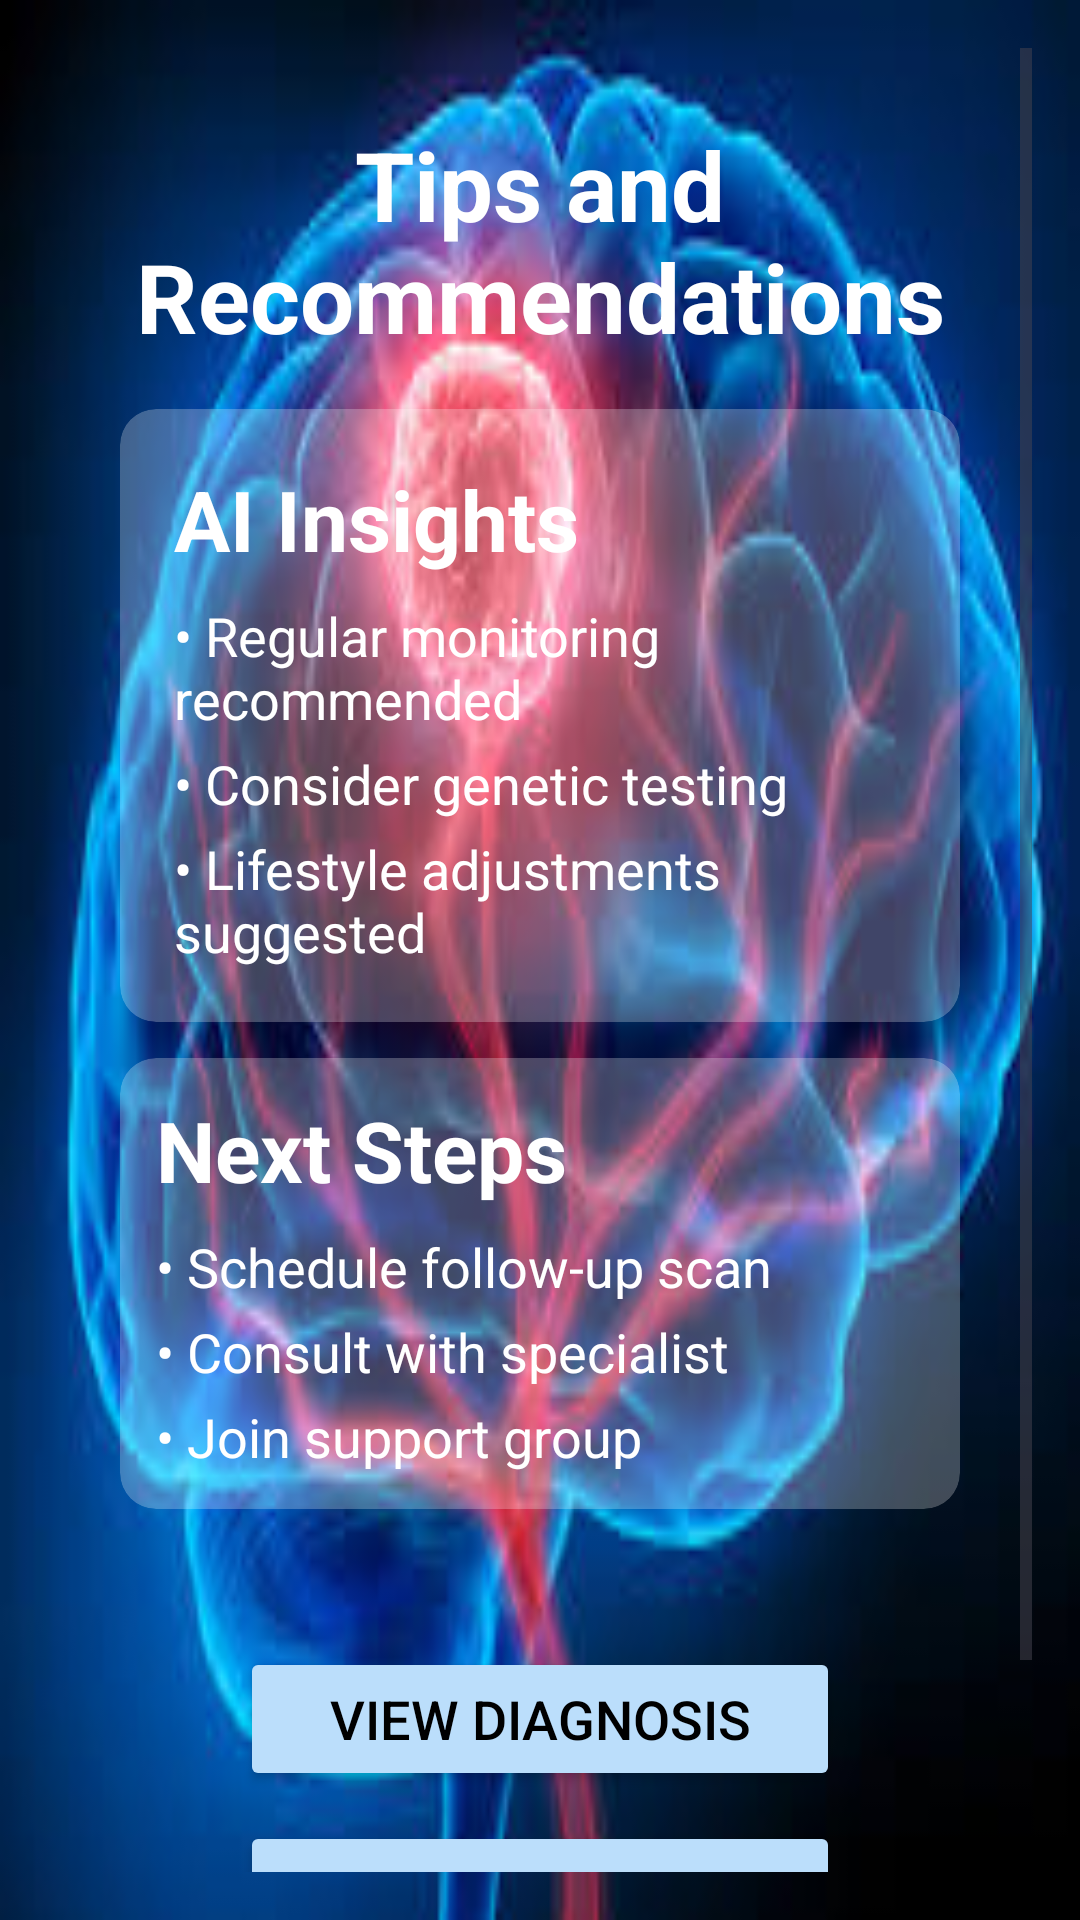

Write the Android layout XML for this screen, with the resource values it uses.
<!-- AndroidManifest.xml: application theme Theme.Braintumordetection -->
<!-- res/layout/tips.xml -->
<?xml version="1.0" encoding="utf-8"?>
<ScrollView xmlns:android="http://schemas.android.com/apk/res/android"
    android:layout_width="match_parent"
    android:layout_height="match_parent"

    android:background="@drawable/image"
    android:padding="16dp">

    <LinearLayout
        android:layout_width="match_parent"
        android:layout_height="wrap_content"
        android:orientation="vertical"
        android:gravity="center_horizontal"

        android:padding="24dp">

        
        <TextView
            android:layout_width="wrap_content"
            android:layout_height="wrap_content"
            android:text="Tips and Recommendations"
            android:textColor="#FFFFFF"
            android:textSize="32sp"
            android:textStyle="bold"
            android:gravity="center"/>

        
        <LinearLayout
            android:layout_width="match_parent"
            android:layout_height="wrap_content"
            android:background="@drawable/rounded_transparent"
            android:orientation="vertical"
            android:layout_marginTop="16dp"
            android:padding="18dp"
            android:clipToOutline="true">

            <TextView
                android:layout_width="wrap_content"
                android:layout_height="wrap_content"
                android:text="@string/ai_insights"
                android:textColor="#FFFFFF"
                android:textSize="28sp"
                android:textStyle="bold"
                android:drawablePadding="8dp"/>

            <TextView
                android:layout_width="wrap_content"
                android:layout_height="wrap_content"
                android:text="@string/regular_monitoring_recommended"
                android:textColor="#FFFFFF"
                android:textSize="18sp"
                android:layout_marginTop="8dp"/>

            <TextView
                android:layout_width="wrap_content"
                android:layout_height="wrap_content"
                android:text="• Consider genetic testing"
                android:textColor="#FFFFFF"
                android:textSize="18sp"
                android:layout_marginTop="4dp"/>

            <TextView
                android:layout_width="wrap_content"
                android:layout_height="wrap_content"
                android:text="• Lifestyle adjustments suggested"
                android:textColor="#FFFFFF"
                android:textSize="18sp"
                android:layout_marginTop="4dp"/>
        </LinearLayout>

        
        <LinearLayout
            android:layout_width="match_parent"
            android:layout_height="wrap_content"
            android:background="@drawable/rounded_transparent"
            android:orientation="vertical"
            android:layout_marginTop="12dp"
            android:padding="12dp"
            android:clipToOutline="true">

            <TextView
                android:layout_width="wrap_content"
                android:layout_height="wrap_content"
                android:text="Next Steps"
                android:textColor="#FFFFFF"
                android:textSize="28sp"
                android:textStyle="bold"
                android:drawablePadding="8dp"/>

            <TextView
                android:layout_width="wrap_content"
                android:layout_height="wrap_content"
                android:text="• Schedule follow-up scan"
                android:textColor="#FFFFFF"
                android:textSize="18sp"
                android:layout_marginTop="8dp"/>

            <TextView
                android:layout_width="wrap_content"
                android:layout_height="wrap_content"
                android:text="• Consult with specialist"
                android:textColor="#FFFFFF"
                android:textSize="18sp"
                android:layout_marginTop="4dp"/>

            <TextView
                android:layout_width="wrap_content"
                android:layout_height="wrap_content"
                android:text="• Join support group"
                android:textColor="#FFFFFF"
                android:textSize="18sp"
                android:layout_marginTop="4dp"/>

        </LinearLayout>

        
        <LinearLayout
            android:layout_width="match_parent"
            android:layout_height="169dp"
            android:layout_marginTop="28dp"
            android:gravity="center"
            android:orientation="horizontal"
            android:weightSum="2">

            <LinearLayout
                android:layout_width="match_parent"
                android:layout_height="wrap_content"
                android:orientation="vertical"
                android:gravity="center_horizontal"
                android:padding="18dp">

                <LinearLayout
                    android:layout_width="match_parent"
                    android:layout_height="wrap_content"
                    android:orientation="vertical"
                    android:gravity="center_horizontal">

                    <Button
                        android:id="@+id/viewDiagnosisButton"
                        android:layout_width="200dp"
                        android:layout_height="wrap_content"
                        android:layout_marginBottom="10dp"
                        android:backgroundTint="#BBDEFB"
                        android:text="View Diagnosis"
                        android:textColor="#000000"
                        android:textSize="18sp" />

                    <Button
                        android:id="@+id/viewClassificationButton"
                        android:layout_width="200dp"
                        android:layout_height="80dp"
                        android:backgroundTint="#BBDEFB"
                        android:text="View Classification"
                        android:textColor="#000000"
                        android:textSize="18sp" />
                </LinearLayout>

            </LinearLayout>

        </LinearLayout>

    </LinearLayout>

</ScrollView>
<!-- resources referenced by this layout -->
<resources>
  <!-- drawable image: png bitmap (drawable, 12337 bytes) -->
  <!-- drawable rounded_transparent (drawable) -->
  <shape xmlns:android="http://schemas.android.com/apk/res/android">
      <solid android:color="#40FFFFFF"/>
      <corners android:radius="12dp"/>
  </shape>
  <string name="ai_insights">AI Insights</string>
  <string name="regular_monitoring_recommended">• Regular monitoring recommended</string>
  <style name="Theme.Braintumordetection" parent="Base.Theme.Braintumordetection" />
  <style name="Base.Theme.Braintumordetection" parent="Theme.Material3.DayNight.NoActionBar">
          
          
      </style>
</resources>
